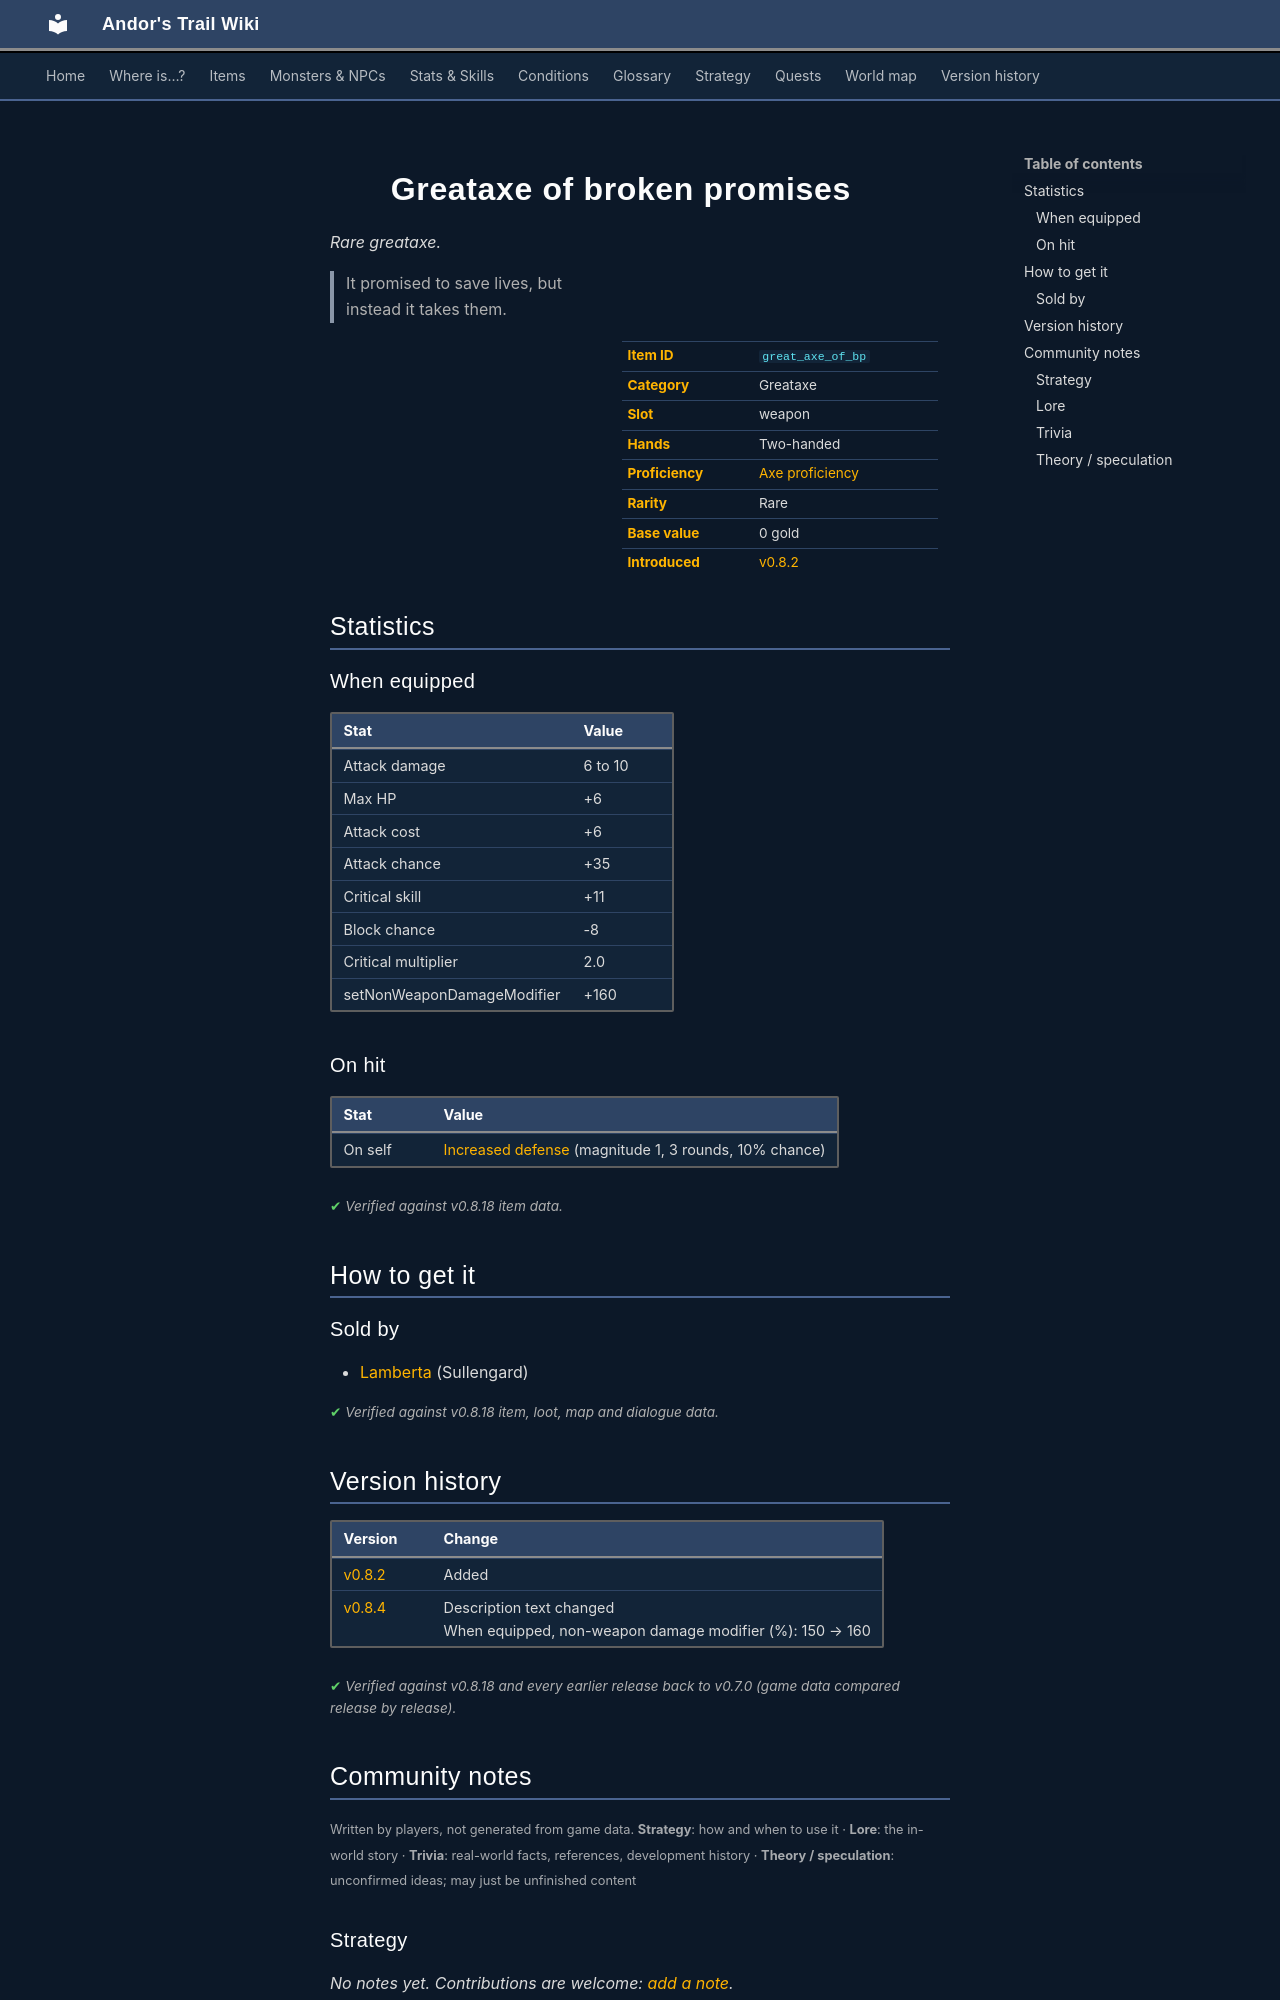

repository: asdfghjkl628/Andor-s-Trail-Wikiiii · page: items/great_axe_of_bp/index.html · generator: mkdocs

---
description: "Greataxe of broken promises is a rare greataxe in Andor's Trail (Attack damage 6 to 10, Max HP +6, Attack cost +6, Attack chance +35). How to get it: shops. It promised to save lives, but instead it takes them."
---

# ![](../assets/icons/items/items_misc_6_15.png){ .sprite } Greataxe of broken promises

*Rare greataxe.*

<div class="infobox" markdown>

<p class="ib-img"><img class="sprite" src="../../assets/icons/items/items_misc_6_15.png" alt=""></p>

| | |
|---|---|
| **Item ID** | `great_axe_of_bp` |
| **Category** | Greataxe |
| **Slot** | weapon |
| **Hands** | Two-handed |
| **Proficiency** | [Axe proficiency](../skills/weaponProficiencyAxe.md) |
| **Rarity** | Rare |
| **Base value** | 0 gold |
| **Introduced** | [v0.8.2](../versions/0.8.2.md) |

</div>

> It promised to save lives, but instead it takes them.

## Statistics

### When equipped

| Stat | Value |
|---|---|
| Attack damage | 6 to 10 |
| Max HP | +6 |
| Attack cost | +6 |
| Attack chance | +35 |
| Critical skill | +11 |
| Block chance | -8 |
| Critical multiplier | 2.0 |
| setNonWeaponDamageModifier | +160 |

### On hit

| Stat | Value |
|---|---|
| On self | [Increased defense](../conditions/increased_defense.md) (magnitude 1, 3 rounds, 10% chance) |

<p class="verified">Verified against v0.8.18 item data.</p>

## How to get it

### Sold by

- [Lamberta](../monsters/sullengard_lamberta.md) (Sullengard)


<p class="verified">Verified against v0.8.18 item, loot, map and dialogue data.</p>


## Version history

| Version | Change |
|---|---|
| [v0.8.2](../versions/0.8.2.md) | Added |
| [v0.8.4](../versions/0.8.4.md) | Description text changed<br>When equipped, non-weapon damage modifier (%): 150 → 160 |

<p class="verified">Verified against v0.8.18 and every earlier release back to v0.7.0 (game data compared release by release).</p>


## Community notes

<small>Written by players, not generated from game data. **Strategy**: how and when to use it · **Lore**: the in-world story · **Trivia**: real-world facts, references, development history · **Theory / speculation**: unconfirmed ideas; may just be unfinished content</small>

### Strategy

*No notes yet. Contributions are welcome: [add a note](https://github.com/asdfghjkl628/Andor-s-Trail-Wikiiii/new/main/notes/items?filename=great_axe_of_bp.md&value=%23%23%20Strategy%0A%0A%3C%21--%20how%20and%20when%20to%20use%20it%20--%3E%0A%0A%23%23%20Lore%0A%0A%3C%21--%20the%20in-world%20story%20--%3E%0A%0A%23%23%20Trivia%0A%0A%3C%21--%20real-world%20facts%2C%20references%2C%20development%20history%20--%3E%0A%0A%23%23%20Theory%20/%20speculation%0A%0A%3C%21--%20unconfirmed%20ideas%3B%20may%20just%20be%20unfinished%20content%20--%3E%0A).*

### Lore

*No notes yet. Contributions are welcome: [add a note](https://github.com/asdfghjkl628/Andor-s-Trail-Wikiiii/new/main/notes/items?filename=great_axe_of_bp.md&value=%23%23%20Strategy%0A%0A%3C%21--%20how%20and%20when%20to%20use%20it%20--%3E%0A%0A%23%23%20Lore%0A%0A%3C%21--%20the%20in-world%20story%20--%3E%0A%0A%23%23%20Trivia%0A%0A%3C%21--%20real-world%20facts%2C%20references%2C%20development%20history%20--%3E%0A%0A%23%23%20Theory%20/%20speculation%0A%0A%3C%21--%20unconfirmed%20ideas%3B%20may%20just%20be%20unfinished%20content%20--%3E%0A).*

### Trivia

*No notes yet. Contributions are welcome: [add a note](https://github.com/asdfghjkl628/Andor-s-Trail-Wikiiii/new/main/notes/items?filename=great_axe_of_bp.md&value=%23%23%20Strategy%0A%0A%3C%21--%20how%20and%20when%20to%20use%20it%20--%3E%0A%0A%23%23%20Lore%0A%0A%3C%21--%20the%20in-world%20story%20--%3E%0A%0A%23%23%20Trivia%0A%0A%3C%21--%20real-world%20facts%2C%20references%2C%20development%20history%20--%3E%0A%0A%23%23%20Theory%20/%20speculation%0A%0A%3C%21--%20unconfirmed%20ideas%3B%20may%20just%20be%20unfinished%20content%20--%3E%0A).*
